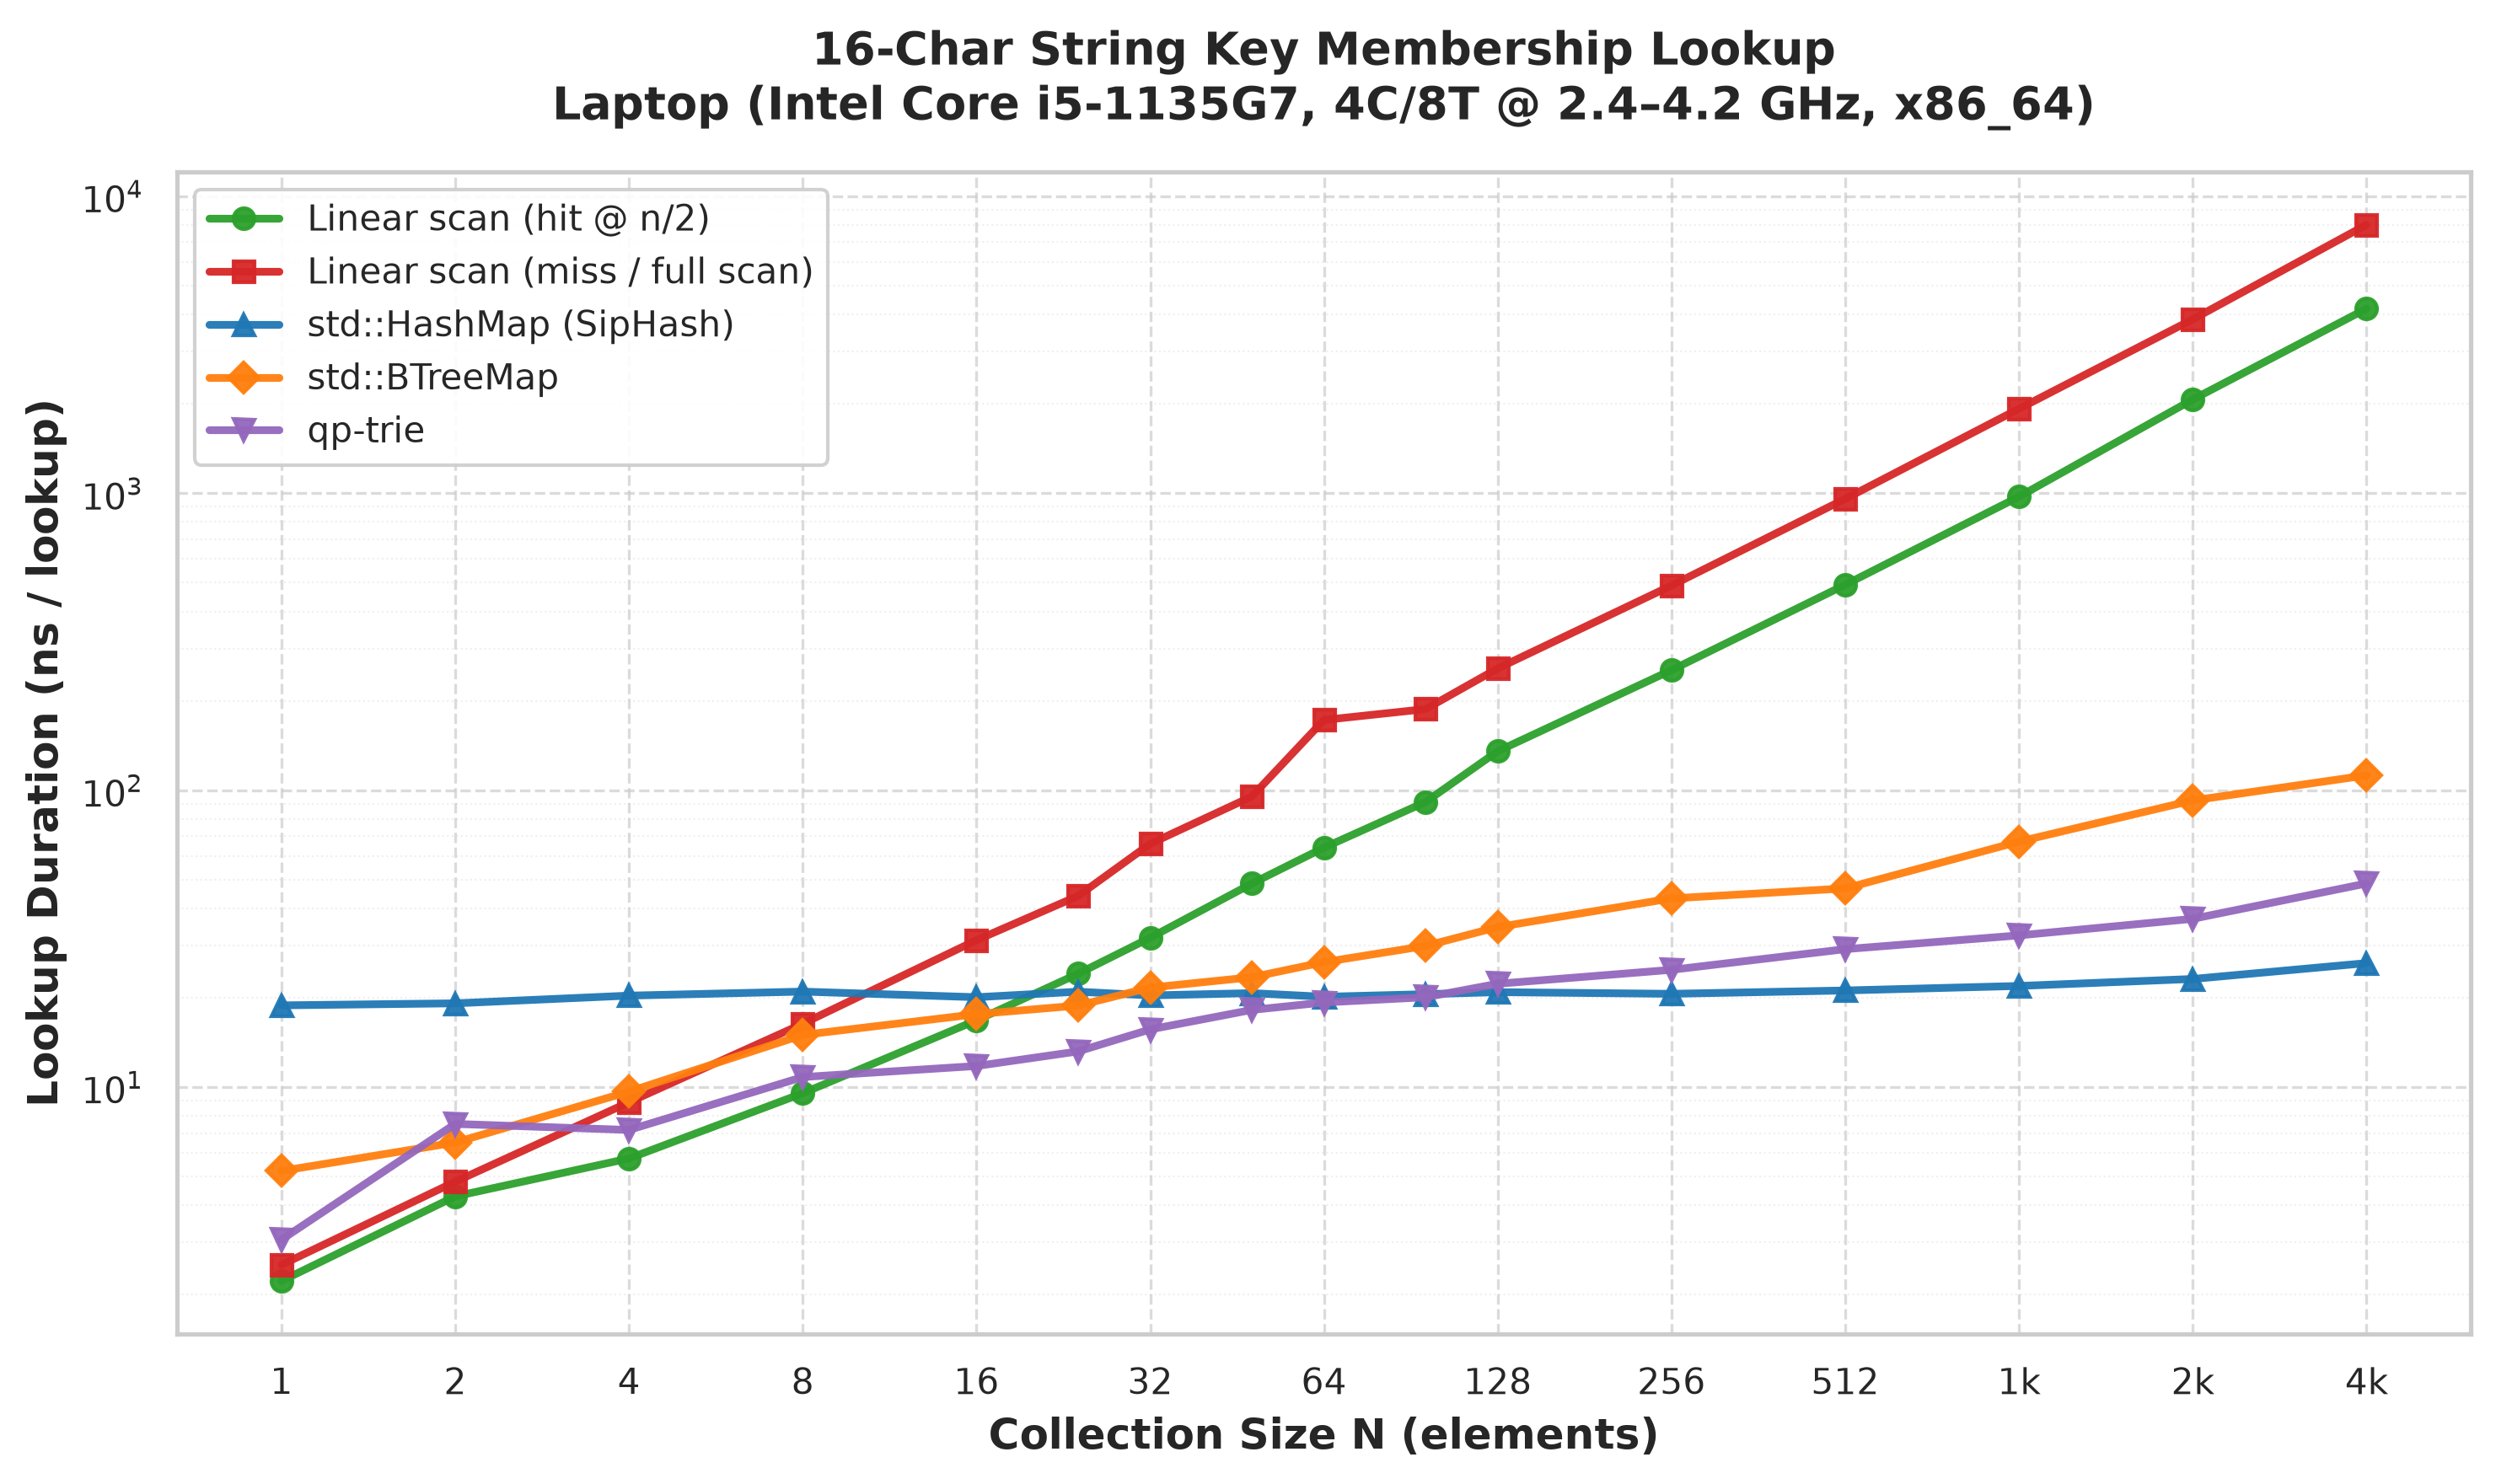

The table this chart was drawn from, first rows:
N, linear_mid, linear_max, hashmap, btree, trie
1, 2.227, 2.522, 18.86, 5.226, 3.068
2, 4.29, 4.807, 19.16, 6.513, 7.524
4, 5.757, 8.902, 20.34, 9.664, 7.18
8, 9.544, 16.36, 20.99, 15, 10.82
16, 16.8, 31.27, 20.1, 17.62, 11.79
24, 24.11, 44.06, 20.97, 18.83, 13.2
32, 31.86, 66.02, 20.37, 21.65, 15.66
48, 48.5, 95.26, 20.74, 23.46, 18.21
64, 64.09, 172.4, 20.16, 26.38, 19.29
96, 91.3, 187.6, 20.57, 29.91, 20.09
128, 135.3, 257.1, 20.9, 34.62, 22.31
256, 253.7, 489, 20.63, 43.23, 24.85
512, 491.9, 957.5, 21.17, 46.71, 29.17
1024, 973.5, 1925, 21.93, 67.15, 32.45
2048, 2068, 3852, 23.15, 92.4, 36.89
4096, 4182, 8015, 26.17, 112.2, 48.54
